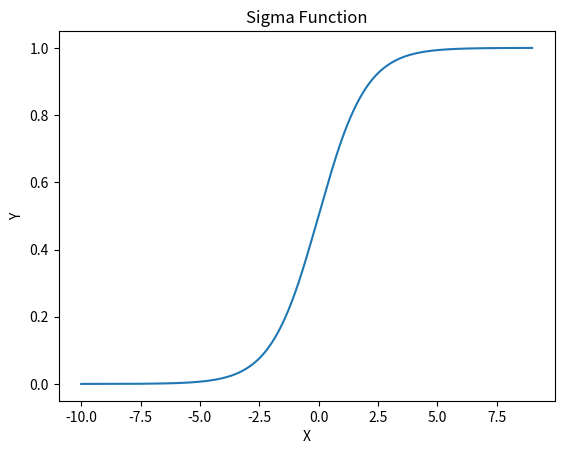

Source code (Python):
import matplotlib.pyplot as plt 
import numpy as np
from scipy.interpolate import make_interp_spline

e = 2.718282

def sig(t):
    return 1/(1+(e**-t))

def plot_points(s, t):
    x_list = [x for x in range(s, t)]
    y_list = []
    for i in range(s, t):
        y_list.append(sig(i))

    x_array, y_array = np.array(x_list), np.array(y_list)
    spline = make_interp_spline(x_array, y_array)
    x = np.linspace(x_array.min(), x_array.max(), 500)
    y = spline(x)


    plt.plot(x, y)
    plt.title('Sigma Function')
    plt.xlabel('X')
    plt.ylabel('Y')
    plt.show()

plot_points(-10, 10)